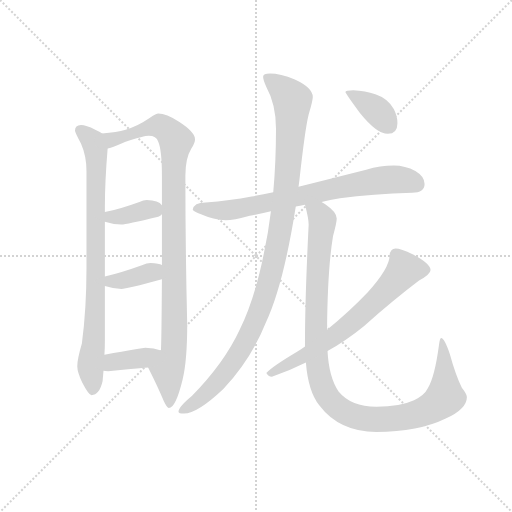
t = 0.00 s
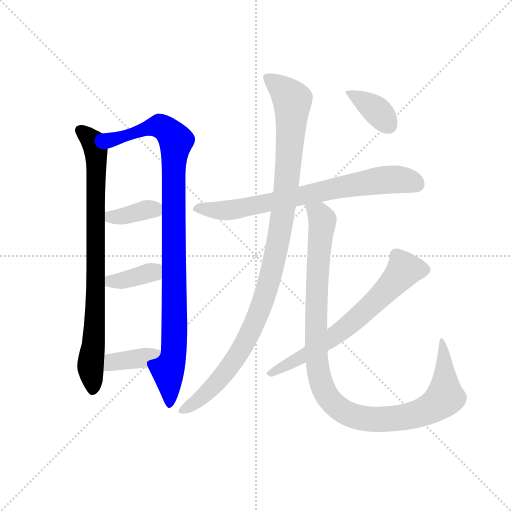
t = 1.74 s
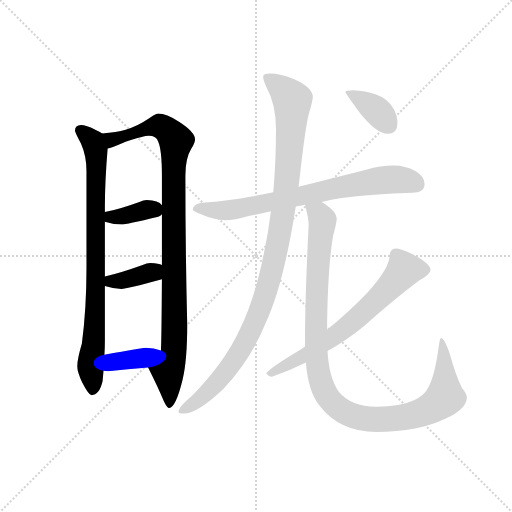
t = 3.49 s
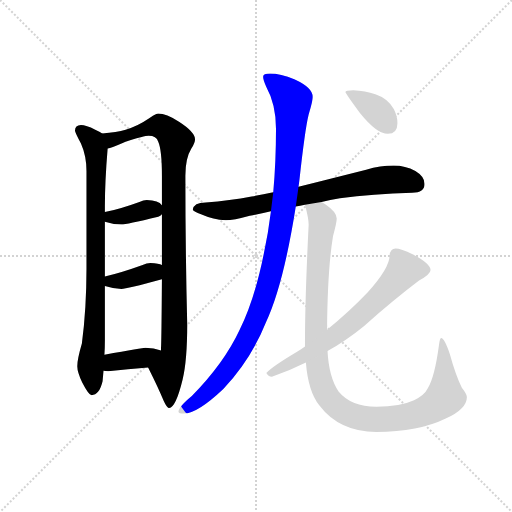
t = 5.23 s
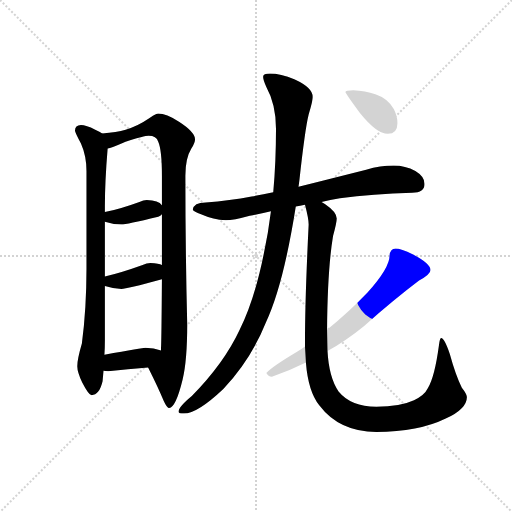
t = 6.97 s
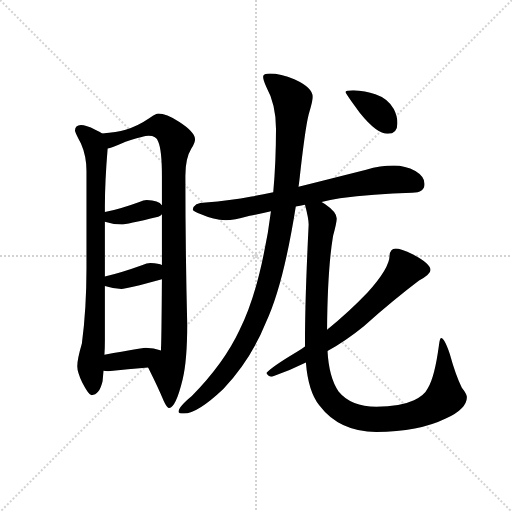
t = 8.71 s

The animated SVG that drew these frames (rendered in a browser with its animation timeline set to each time). Animation: 10 CSS @keyframes rules; one cycle of 8.71 s.

<svg version="1.1" viewBox="0 0 1024 1024" xmlns="http://www.w3.org/2000/svg">
  <g stroke="lightgray" stroke-dasharray="1,1" stroke-width="1" transform="scale(4, 4)">
    <line x1="0" y1="0" x2="256" y2="256"></line>
    <line x1="256" y1="0" x2="0" y2="256"></line>
    <line x1="128" y1="0" x2="128" y2="256"></line>
    <line x1="0" y1="128" x2="256" y2="128"></line>
  </g>
  <g transform="scale(0.92, -0.92) translate(60, -850)">
    <style type="text/css">
      
        @keyframes keyframes0 {
          from {
            stroke: blue;
            stroke-dashoffset: 834;
            stroke-width: 128;
          }
          73% {
            animation-timing-function: step-end;
            stroke: blue;
            stroke-dashoffset: 0;
            stroke-width: 128;
          }
          to {
            stroke: black;
            stroke-width: 1024;
          }
        }
        #make-me-a-hanzi-animation-0 {
          animation: keyframes0 0.9287109375s both;
          animation-delay: 0s;
          animation-timing-function: linear;
        }
      
        @keyframes keyframes1 {
          from {
            stroke: blue;
            stroke-dashoffset: 1006;
            stroke-width: 128;
          }
          77% {
            animation-timing-function: step-end;
            stroke: blue;
            stroke-dashoffset: 0;
            stroke-width: 128;
          }
          to {
            stroke: black;
            stroke-width: 1024;
          }
        }
        #make-me-a-hanzi-animation-1 {
          animation: keyframes1 1.0686848958333333s both;
          animation-delay: 0.9287109375s;
          animation-timing-function: linear;
        }
      
        @keyframes keyframes2 {
          from {
            stroke: blue;
            stroke-dashoffset: 368;
            stroke-width: 128;
          }
          55% {
            animation-timing-function: step-end;
            stroke: blue;
            stroke-dashoffset: 0;
            stroke-width: 128;
          }
          to {
            stroke: black;
            stroke-width: 1024;
          }
        }
        #make-me-a-hanzi-animation-2 {
          animation: keyframes2 0.5494791666666666s both;
          animation-delay: 1.9973958333333333s;
          animation-timing-function: linear;
        }
      
        @keyframes keyframes3 {
          from {
            stroke: blue;
            stroke-dashoffset: 372;
            stroke-width: 128;
          }
          55% {
            animation-timing-function: step-end;
            stroke: blue;
            stroke-dashoffset: 0;
            stroke-width: 128;
          }
          to {
            stroke: black;
            stroke-width: 1024;
          }
        }
        #make-me-a-hanzi-animation-3 {
          animation: keyframes3 0.552734375s both;
          animation-delay: 2.546875s;
          animation-timing-function: linear;
        }
      
        @keyframes keyframes4 {
          from {
            stroke: blue;
            stroke-dashoffset: 376;
            stroke-width: 128;
          }
          55% {
            animation-timing-function: step-end;
            stroke: blue;
            stroke-dashoffset: 0;
            stroke-width: 128;
          }
          to {
            stroke: black;
            stroke-width: 1024;
          }
        }
        #make-me-a-hanzi-animation-4 {
          animation: keyframes4 0.5559895833333334s both;
          animation-delay: 3.099609375s;
          animation-timing-function: linear;
        }
      
        @keyframes keyframes5 {
          from {
            stroke: blue;
            stroke-dashoffset: 745;
            stroke-width: 128;
          }
          71% {
            animation-timing-function: step-end;
            stroke: blue;
            stroke-dashoffset: 0;
            stroke-width: 128;
          }
          to {
            stroke: black;
            stroke-width: 1024;
          }
        }
        #make-me-a-hanzi-animation-5 {
          animation: keyframes5 0.8562825520833334s both;
          animation-delay: 3.6555989583333335s;
          animation-timing-function: linear;
        }
      
        @keyframes keyframes6 {
          from {
            stroke: blue;
            stroke-dashoffset: 1074;
            stroke-width: 128;
          }
          78% {
            animation-timing-function: step-end;
            stroke: blue;
            stroke-dashoffset: 0;
            stroke-width: 128;
          }
          to {
            stroke: black;
            stroke-width: 1024;
          }
        }
        #make-me-a-hanzi-animation-6 {
          animation: keyframes6 1.1240234375s both;
          animation-delay: 4.511881510416667s;
          animation-timing-function: linear;
        }
      
        @keyframes keyframes7 {
          from {
            stroke: blue;
            stroke-dashoffset: 1093;
            stroke-width: 128;
          }
          78% {
            animation-timing-function: step-end;
            stroke: blue;
            stroke-dashoffset: 0;
            stroke-width: 128;
          }
          to {
            stroke: black;
            stroke-width: 1024;
          }
        }
        #make-me-a-hanzi-animation-7 {
          animation: keyframes7 1.1394856770833333s both;
          animation-delay: 5.635904947916667s;
          animation-timing-function: linear;
        }
      
        @keyframes keyframes8 {
          from {
            stroke: blue;
            stroke-dashoffset: 675;
            stroke-width: 128;
          }
          69% {
            animation-timing-function: step-end;
            stroke: blue;
            stroke-dashoffset: 0;
            stroke-width: 128;
          }
          to {
            stroke: black;
            stroke-width: 1024;
          }
        }
        #make-me-a-hanzi-animation-8 {
          animation: keyframes8 0.79931640625s both;
          animation-delay: 6.775390625s;
          animation-timing-function: linear;
        }
      
        @keyframes keyframes9 {
          from {
            stroke: blue;
            stroke-dashoffset: 372;
            stroke-width: 128;
          }
          55% {
            animation-timing-function: step-end;
            stroke: blue;
            stroke-dashoffset: 0;
            stroke-width: 128;
          }
          to {
            stroke: black;
            stroke-width: 1024;
          }
        }
        #make-me-a-hanzi-animation-9 {
          animation: keyframes9 0.552734375s both;
          animation-delay: 7.57470703125s;
          animation-timing-function: linear;
        }
      
    </style>
    
      <path d="M 116 578 Q 103 577 103 566 Q 103 563 116 538 Q 128 511 128 478 L 128 266 Q 128 180 118 103 Q 108 69 108 54 Q 108 41 119 18 Q 133 -9 139 -9 Q 156 -9 163 21 Q 164 32 165 44 L 167 79 Q 168 92 168 110 L 168 228 L 168 249 L 168 368 L 168 389 L 168 402 Q 168 454 174 527 C 176 553 176 553 162 560 Q 158 563 147 568 Q 127 578 116 578 Z" fill="lightgray"></path>
    
      <path d="M 262 51 Q 285 5 296 -22 Q 303 -37 307 -37 Q 322 -37 337 25 Q 347 66 347 145 Q 343 309 343 468 Q 343 506 356 527 Q 364 540 364 547 Q 364 563 330 585 Q 301 603 284 603 Q 280 603 266 594 Q 240 576 213 568 Q 194 562 162 560 C 132 557 146 517 174 527 Q 181 528 213 542 Q 254 555 263 555 Q 280 555 284 542 Q 292 524 292 468 L 292 404 L 292 384 L 292 274 L 292 243 Q 291 106 290 93 L 290 88 C 289 58 249 78 262 51 Z" fill="lightgray"></path>
    
      <path d="M 168 368 Q 186 362 204 362 Q 214 362 284 379 Q 289 380 292 384 C 302 393 302 393 292 404 Q 285 414 259 415 Q 252 415 243 411 Q 199 395 168 389 C 139 383 139 377 168 368 Z" fill="lightgray"></path>
    
      <path d="M 168 228 Q 186 222 204 222 Q 215 222 292 243 C 321 251 320 264 292 274 Q 286 277 267 278 Q 259 278 250 274 Q 203 257 168 249 C 139 242 139 237 168 228 Z" fill="lightgray"></path>
    
      <path d="M 165 44 Q 169 43 175 43 Q 218 47 262 51 C 292 54 318 78 290 88 Q 275 94 256 94 Q 251 94 167 79 C 137 74 135 49 165 44 Z" fill="lightgray"></path>
    
      <path d="M 639 411 Q 657 415 679 419 Q 750 428 836 431 Q 863 431 863 450 Q 863 466 843 478 Q 821 490 796 490 Q 767 490 736 481 Q 657 461 589 444 L 534 432 Q 510 427 487 423 Q 440 414 387 410 Q 361 410 359 394 Q 361 390 377 384 Q 404 372 431 371 Q 447 371 483 381 Q 504 385 529 391 L 583 401 Q 592 403 603 405 L 639 411 Z" fill="lightgray"></path>
    
      <path d="M 589 444 Q 590 451 591 459 Q 603 569 611 601 Q 620 631 620 639 Q 620 659 581 677 Q 549 690 527 690 Q 512 690 512 683 Q 512 676 519 661 Q 540 623 540 570 Q 540 497 534 432 L 529 391 Q 523 343 514 301 Q 494 200 461 133 Q 427 60 357 -11 Q 328 -35 328 -45 Q 328 -49 340 -49 Q 369 -49 426 5 Q 486 69 518 149 Q 556 230 583 401 L 589 444 Z" fill="lightgray"></path>
    
      <path d="M 603 405 Q 611 375 611 362 Q 603 200 603 106 L 603 97 L 605 62 Q 610 -1 634 -31 Q 678 -89 758 -89 Q 850 -89 909 -60 Q 955 -39 955 -13 Q 955 -7 944 7 Q 930 36 918 80 Q 906 115 899 115 Q 896 115 894 98 Q 885 31 870 6 Q 863 -9 840 -20 Q 810 -34 758 -34 Q 703 -34 676 -1 Q 655 30 652 87 L 651 133 Q 652 265 664 337 Q 672 366 672 375 Q 672 389 647 406 Q 644 408 639 411 C 615 429 596 434 603 405 Z" fill="lightgray"></path>
    
      <path d="M 603 97 Q 595 91 584 84 Q 532 53 519 39 Q 523 31 531 31 Q 569 44 605 62 L 652 87 Q 693 110 731 141 Q 798 200 851 240 Q 876 254 876 263 Q 876 277 838 297 Q 811 310 800 310 Q 794 310 791 306 Q 787 301 787 295 Q 787 267 739 214 Q 699 172 651 133 L 603 97 Z" fill="lightgray"></path>
    
      <path d="M 708 654 Q 691 654 691 650 Q 691 647 722 605 Q 759 559 783 559 Q 804 559 804 582 Q 804 598 796 613 Q 783 636 756 645 Q 734 653 708 654 Z" fill="lightgray"></path>
    
    
      <clipPath id="make-me-a-hanzi-clip-0">
        <path d="M 116 578 Q 103 577 103 566 Q 103 563 116 538 Q 128 511 128 478 L 128 266 Q 128 180 118 103 Q 108 69 108 54 Q 108 41 119 18 Q 133 -9 139 -9 Q 156 -9 163 21 Q 164 32 165 44 L 167 79 Q 168 92 168 110 L 168 228 L 168 249 L 168 368 L 168 389 L 168 402 Q 168 454 174 527 C 176 553 176 553 162 560 Q 158 563 147 568 Q 127 578 116 578 Z"></path>
      </clipPath>
      <path clip-path="url(#make-me-a-hanzi-clip-0)" d="M 115 566 L 145 535 L 150 502 L 148 191 L 137 56 L 142 1" fill="none" id="make-me-a-hanzi-animation-0" stroke-dasharray="706 1412" stroke-linecap="round"></path>
    
      <clipPath id="make-me-a-hanzi-clip-1">
        <path d="M 262 51 Q 285 5 296 -22 Q 303 -37 307 -37 Q 322 -37 337 25 Q 347 66 347 145 Q 343 309 343 468 Q 343 506 356 527 Q 364 540 364 547 Q 364 563 330 585 Q 301 603 284 603 Q 280 603 266 594 Q 240 576 213 568 Q 194 562 162 560 C 132 557 146 517 174 527 Q 181 528 213 542 Q 254 555 263 555 Q 280 555 284 542 Q 292 524 292 468 L 292 404 L 292 384 L 292 274 L 292 243 Q 291 106 290 93 L 290 88 C 289 58 249 78 262 51 Z"></path>
      </clipPath>
      <path clip-path="url(#make-me-a-hanzi-clip-1)" d="M 170 557 L 180 548 L 199 550 L 287 576 L 323 544 L 317 449 L 320 136 L 318 85 L 304 45 L 308 -31" fill="none" id="make-me-a-hanzi-animation-1" stroke-dasharray="878 1756" stroke-linecap="round"></path>
    
      <clipPath id="make-me-a-hanzi-clip-2">
        <path d="M 168 368 Q 186 362 204 362 Q 214 362 284 379 Q 289 380 292 384 C 302 393 302 393 292 404 Q 285 414 259 415 Q 252 415 243 411 Q 199 395 168 389 C 139 383 139 377 168 368 Z"></path>
      </clipPath>
      <path clip-path="url(#make-me-a-hanzi-clip-2)" d="M 176 384 L 182 378 L 199 379 L 264 395 L 283 389" fill="none" id="make-me-a-hanzi-animation-2" stroke-dasharray="240 480" stroke-linecap="round"></path>
    
      <clipPath id="make-me-a-hanzi-clip-3">
        <path d="M 168 228 Q 186 222 204 222 Q 215 222 292 243 C 321 251 320 264 292 274 Q 286 277 267 278 Q 259 278 250 274 Q 203 257 168 249 C 139 242 139 237 168 228 Z"></path>
      </clipPath>
      <path clip-path="url(#make-me-a-hanzi-clip-3)" d="M 176 244 L 182 238 L 211 241 L 271 257 L 285 266" fill="none" id="make-me-a-hanzi-animation-3" stroke-dasharray="244 488" stroke-linecap="round"></path>
    
      <clipPath id="make-me-a-hanzi-clip-4">
        <path d="M 165 44 Q 169 43 175 43 Q 218 47 262 51 C 292 54 318 78 290 88 Q 275 94 256 94 Q 251 94 167 79 C 137 74 135 49 165 44 Z"></path>
      </clipPath>
      <path clip-path="url(#make-me-a-hanzi-clip-4)" d="M 171 50 L 186 64 L 251 71 L 283 84" fill="none" id="make-me-a-hanzi-animation-4" stroke-dasharray="248 496" stroke-linecap="round"></path>
    
      <clipPath id="make-me-a-hanzi-clip-5">
        <path d="M 639 411 Q 657 415 679 419 Q 750 428 836 431 Q 863 431 863 450 Q 863 466 843 478 Q 821 490 796 490 Q 767 490 736 481 Q 657 461 589 444 L 534 432 Q 510 427 487 423 Q 440 414 387 410 Q 361 410 359 394 Q 361 390 377 384 Q 404 372 431 371 Q 447 371 483 381 Q 504 385 529 391 L 583 401 Q 592 403 603 405 L 639 411 Z"></path>
      </clipPath>
      <path clip-path="url(#make-me-a-hanzi-clip-5)" d="M 366 396 L 434 393 L 469 398 L 764 458 L 817 459 L 847 449" fill="none" id="make-me-a-hanzi-animation-5" stroke-dasharray="617 1234" stroke-linecap="round"></path>
    
      <clipPath id="make-me-a-hanzi-clip-6">
        <path d="M 589 444 Q 590 451 591 459 Q 603 569 611 601 Q 620 631 620 639 Q 620 659 581 677 Q 549 690 527 690 Q 512 690 512 683 Q 512 676 519 661 Q 540 623 540 570 Q 540 497 534 432 L 529 391 Q 523 343 514 301 Q 494 200 461 133 Q 427 60 357 -11 Q 328 -35 328 -45 Q 328 -49 340 -49 Q 369 -49 426 5 Q 486 69 518 149 Q 556 230 583 401 L 589 444 Z"></path>
      </clipPath>
      <path clip-path="url(#make-me-a-hanzi-clip-6)" d="M 522 680 L 575 632 L 554 376 L 527 244 L 489 137 L 445 60 L 406 11 L 368 -23 L 335 -43" fill="none" id="make-me-a-hanzi-animation-6" stroke-dasharray="946 1892" stroke-linecap="round"></path>
    
      <clipPath id="make-me-a-hanzi-clip-7">
        <path d="M 603 405 Q 611 375 611 362 Q 603 200 603 106 L 603 97 L 605 62 Q 610 -1 634 -31 Q 678 -89 758 -89 Q 850 -89 909 -60 Q 955 -39 955 -13 Q 955 -7 944 7 Q 930 36 918 80 Q 906 115 899 115 Q 896 115 894 98 Q 885 31 870 6 Q 863 -9 840 -20 Q 810 -34 758 -34 Q 703 -34 676 -1 Q 655 30 652 87 L 651 133 Q 652 265 664 337 Q 672 366 672 375 Q 672 389 647 406 Q 644 408 639 411 C 615 429 596 434 603 405 Z"></path>
      </clipPath>
      <path clip-path="url(#make-me-a-hanzi-clip-7)" d="M 610 397 L 624 392 L 641 372 L 629 232 L 628 81 L 639 15 L 667 -30 L 687 -45 L 722 -58 L 785 -61 L 856 -47 L 888 -30 L 907 -14 L 900 111" fill="none" id="make-me-a-hanzi-animation-7" stroke-dasharray="965 1930" stroke-linecap="round"></path>
    
      <clipPath id="make-me-a-hanzi-clip-8">
        <path d="M 603 97 Q 595 91 584 84 Q 532 53 519 39 Q 523 31 531 31 Q 569 44 605 62 L 652 87 Q 693 110 731 141 Q 798 200 851 240 Q 876 254 876 263 Q 876 277 838 297 Q 811 310 800 310 Q 794 310 791 306 Q 787 301 787 295 Q 787 267 739 214 Q 699 172 651 133 L 603 97 Z"></path>
      </clipPath>
      <path clip-path="url(#make-me-a-hanzi-clip-8)" d="M 865 264 L 819 264 L 772 210 L 699 143 L 627 92 L 527 38" fill="none" id="make-me-a-hanzi-animation-8" stroke-dasharray="547 1094" stroke-linecap="round"></path>
    
      <clipPath id="make-me-a-hanzi-clip-9">
        <path d="M 708 654 Q 691 654 691 650 Q 691 647 722 605 Q 759 559 783 559 Q 804 559 804 582 Q 804 598 796 613 Q 783 636 756 645 Q 734 653 708 654 Z"></path>
      </clipPath>
      <path clip-path="url(#make-me-a-hanzi-clip-9)" d="M 695 649 L 758 611 L 785 578" fill="none" id="make-me-a-hanzi-animation-9" stroke-dasharray="244 488" stroke-linecap="round"></path>
    
  </g>
</svg>
